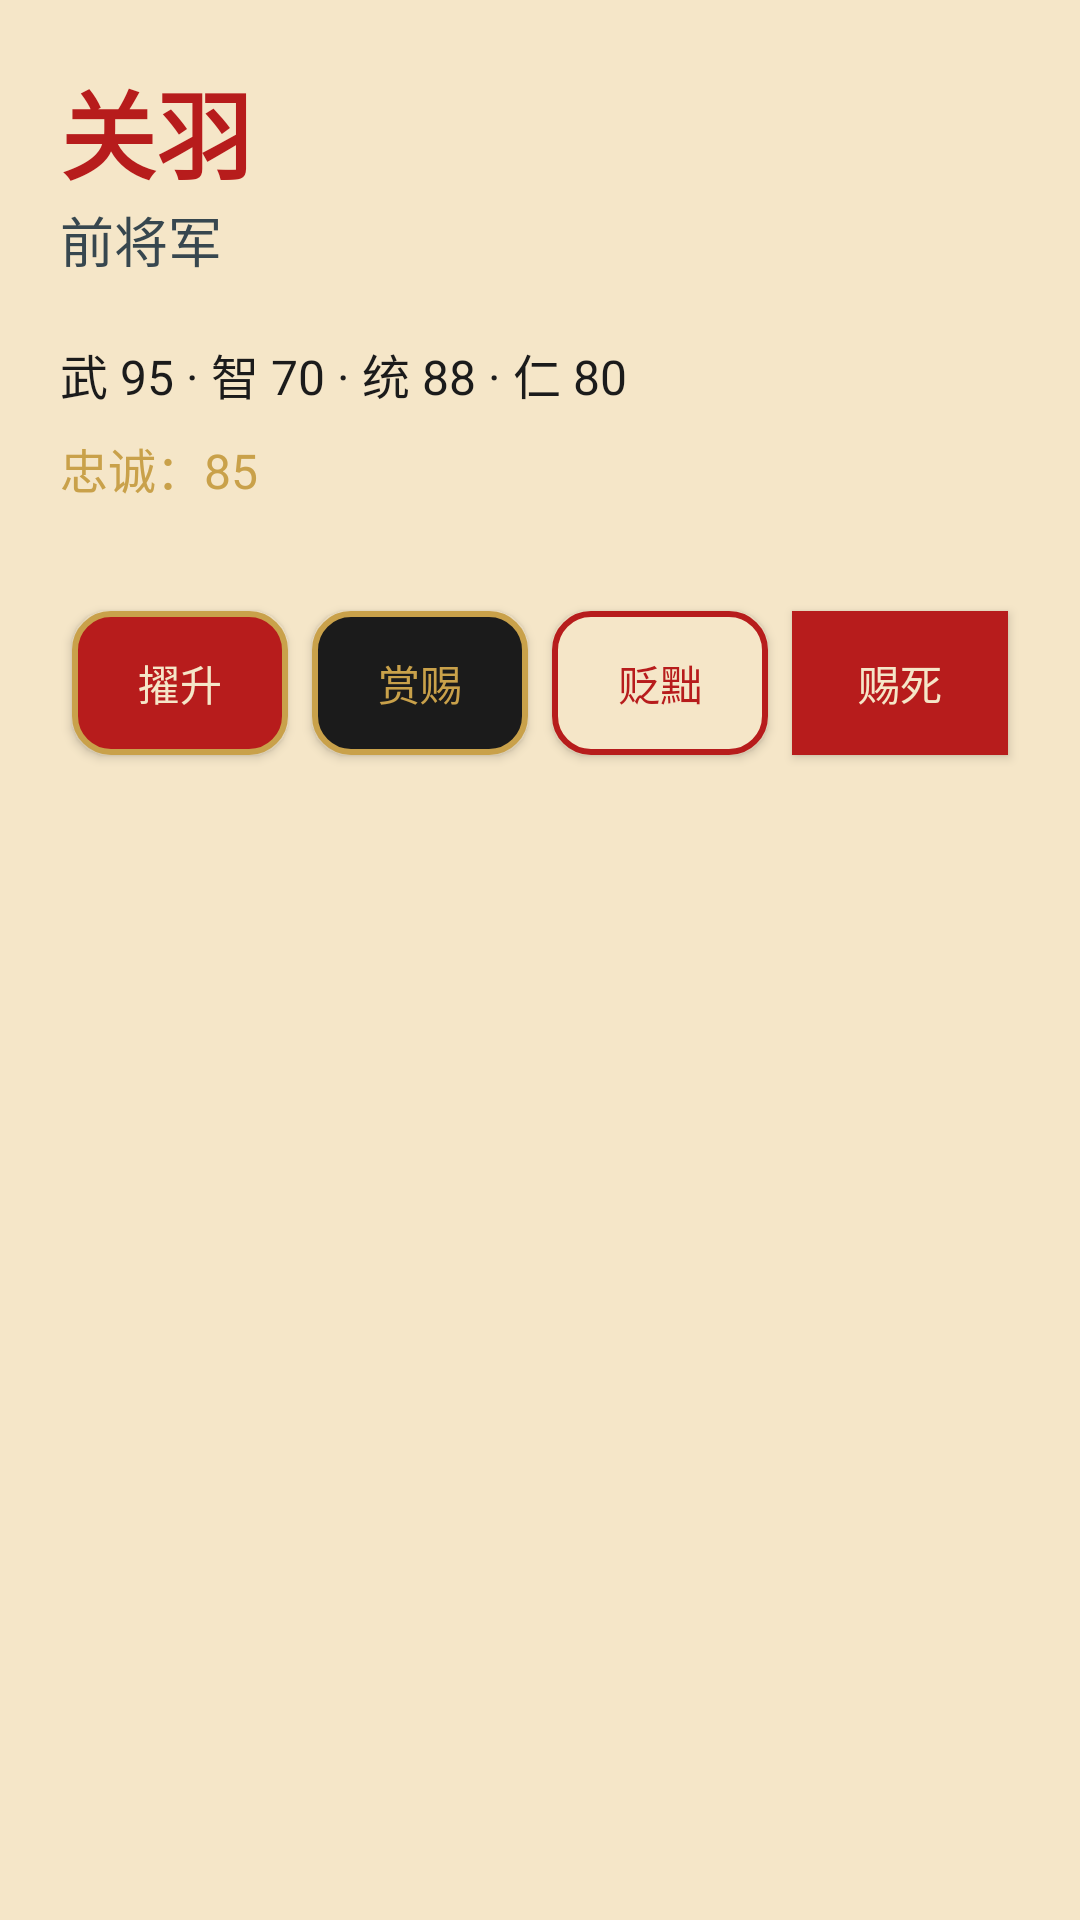

Produce the Android XML layout that renders to this screen, including the resource entries it uses.
<!-- AndroidManifest.xml: application theme Theme.ThreeKingdoms -->
<!-- res/layout/activity_minister_detail.xml -->
<?xml version="1.0" encoding="utf-8"?>
<ScrollView xmlns:android="http://schemas.android.com/apk/res/android"
    android:layout_width="match_parent"
    android:layout_height="match_parent"
    android:background="@color/silk_bg">

    <LinearLayout
        android:layout_width="match_parent"
        android:layout_height="wrap_content"
        android:orientation="vertical"
        android:padding="20dp">

        <TextView
            android:id="@+id/tvMinisterName"
            android:layout_width="wrap_content"
            android:layout_height="wrap_content"
            android:text="关羽"
            android:textColor="@color/ink_red"
            android:textSize="32sp"
            android:textStyle="bold" />

        <TextView
            android:id="@+id/tvMinisterTitle"
            android:layout_width="wrap_content"
            android:layout_height="wrap_content"
            android:text="前将军"
            android:textColor="@color/ink_cyan"
            android:textSize="18sp" />

        <TextView
            android:id="@+id/tvMinisterStats"
            android:layout_width="wrap_content"
            android:layout_height="wrap_content"
            android:text="武 95 · 智 70 · 统 88 · 仁 80"
            android:textColor="@color/ink_black"
            android:textSize="16sp"
            android:layout_marginTop="20dp" />

        <TextView
            android:id="@+id/tvLoyalty"
            android:layout_width="wrap_content"
            android:layout_height="wrap_content"
            android:text="忠诚：85"
            android:textColor="@color/ink_gold"
            android:textSize="16sp"
            android:layout_marginTop="8dp" />

        <LinearLayout
            android:layout_width="match_parent"
            android:layout_height="wrap_content"
            android:orientation="horizontal"
            android:layout_marginTop="32dp">

            <Button
                android:id="@+id/btnPromote"
                android:layout_width="0dp"
                android:layout_height="wrap_content"
                android:layout_weight="1"
                android:layout_margin="4dp"
                android:text="擢升"
                android:textColor="@color/silk_bg"
                android:background="@drawable/btn_round_red" />

            <Button
                android:id="@+id/btnReward"
                android:layout_width="0dp"
                android:layout_height="wrap_content"
                android:layout_weight="1"
                android:layout_margin="4dp"
                android:text="赏赐"
                android:textColor="@color/ink_gold"
                android:background="@drawable/btn_round_gold" />

            <Button
                android:id="@+id/btnDemote"
                android:layout_width="0dp"
                android:layout_height="wrap_content"
                android:layout_weight="1"
                android:layout_margin="4dp"
                android:text="贬黜"
                android:textColor="@color/ink_red"
                android:background="@drawable/btn_round_silk" />

            <Button
                android:id="@+id/btnExecute"
                android:layout_width="0dp"
                android:layout_height="wrap_content"
                android:layout_weight="1"
                android:layout_margin="4dp"
                android:text="赐死"
                android:textColor="@color/silk_bg"
                android:background="@color/ink_red" />
        </LinearLayout>

    </LinearLayout>
</ScrollView>
<!-- resources referenced by this layout -->
<resources>
  <color name="ink_black">#1B1B1B</color>
  <color name="ink_cyan">#37474F</color>
  <color name="ink_gold">#C9A14A</color>
  <color name="ink_red">#B71C1C</color>
  <color name="silk_bg">#F5E6C8</color>
  <!-- drawable btn_round_gold (drawable) -->
  <?xml version="1.0" encoding="utf-8"?>
  <shape xmlns:android="http://schemas.android.com/apk/res/android"
      android:shape="rectangle">
      <solid android:color="@color/ink_black" />
      <stroke android:width="2dp" android:color="@color/ink_gold" />
      <corners android:radius="12dp" />
  </shape>
  <!-- drawable btn_round_red (drawable) -->
  <?xml version="1.0" encoding="utf-8"?>
  <shape xmlns:android="http://schemas.android.com/apk/res/android"
      android:shape="rectangle">
      <solid android:color="@color/ink_red" />
      <stroke android:width="2dp" android:color="@color/ink_gold" />
      <corners android:radius="12dp" />
  </shape>
  <!-- drawable btn_round_silk (drawable) -->
  <?xml version="1.0" encoding="utf-8"?>
  <shape xmlns:android="http://schemas.android.com/apk/res/android"
      android:shape="rectangle">
      <solid android:color="@color/silk_bg" />
      <stroke android:width="2dp" android:color="@color/ink_red" />
      <corners android:radius="12dp" />
  </shape>
  <style name="Theme.ThreeKingdoms" parent="Theme.MaterialComponents.DayNight.NoActionBar">
          <item name="colorPrimary">@color/primary</item>
          <item name="colorPrimaryDark">@color/primary_dark</item>
          <item name="colorAccent">@color/accent</item>
          <item name="android:windowBackground">@color/ink_black</item>
      </style>
  <color name="primary">#B71C1C</color>
  <color name="primary_dark">#1B1B1B</color>
  <color name="accent">#C9A14A</color>
</resources>
